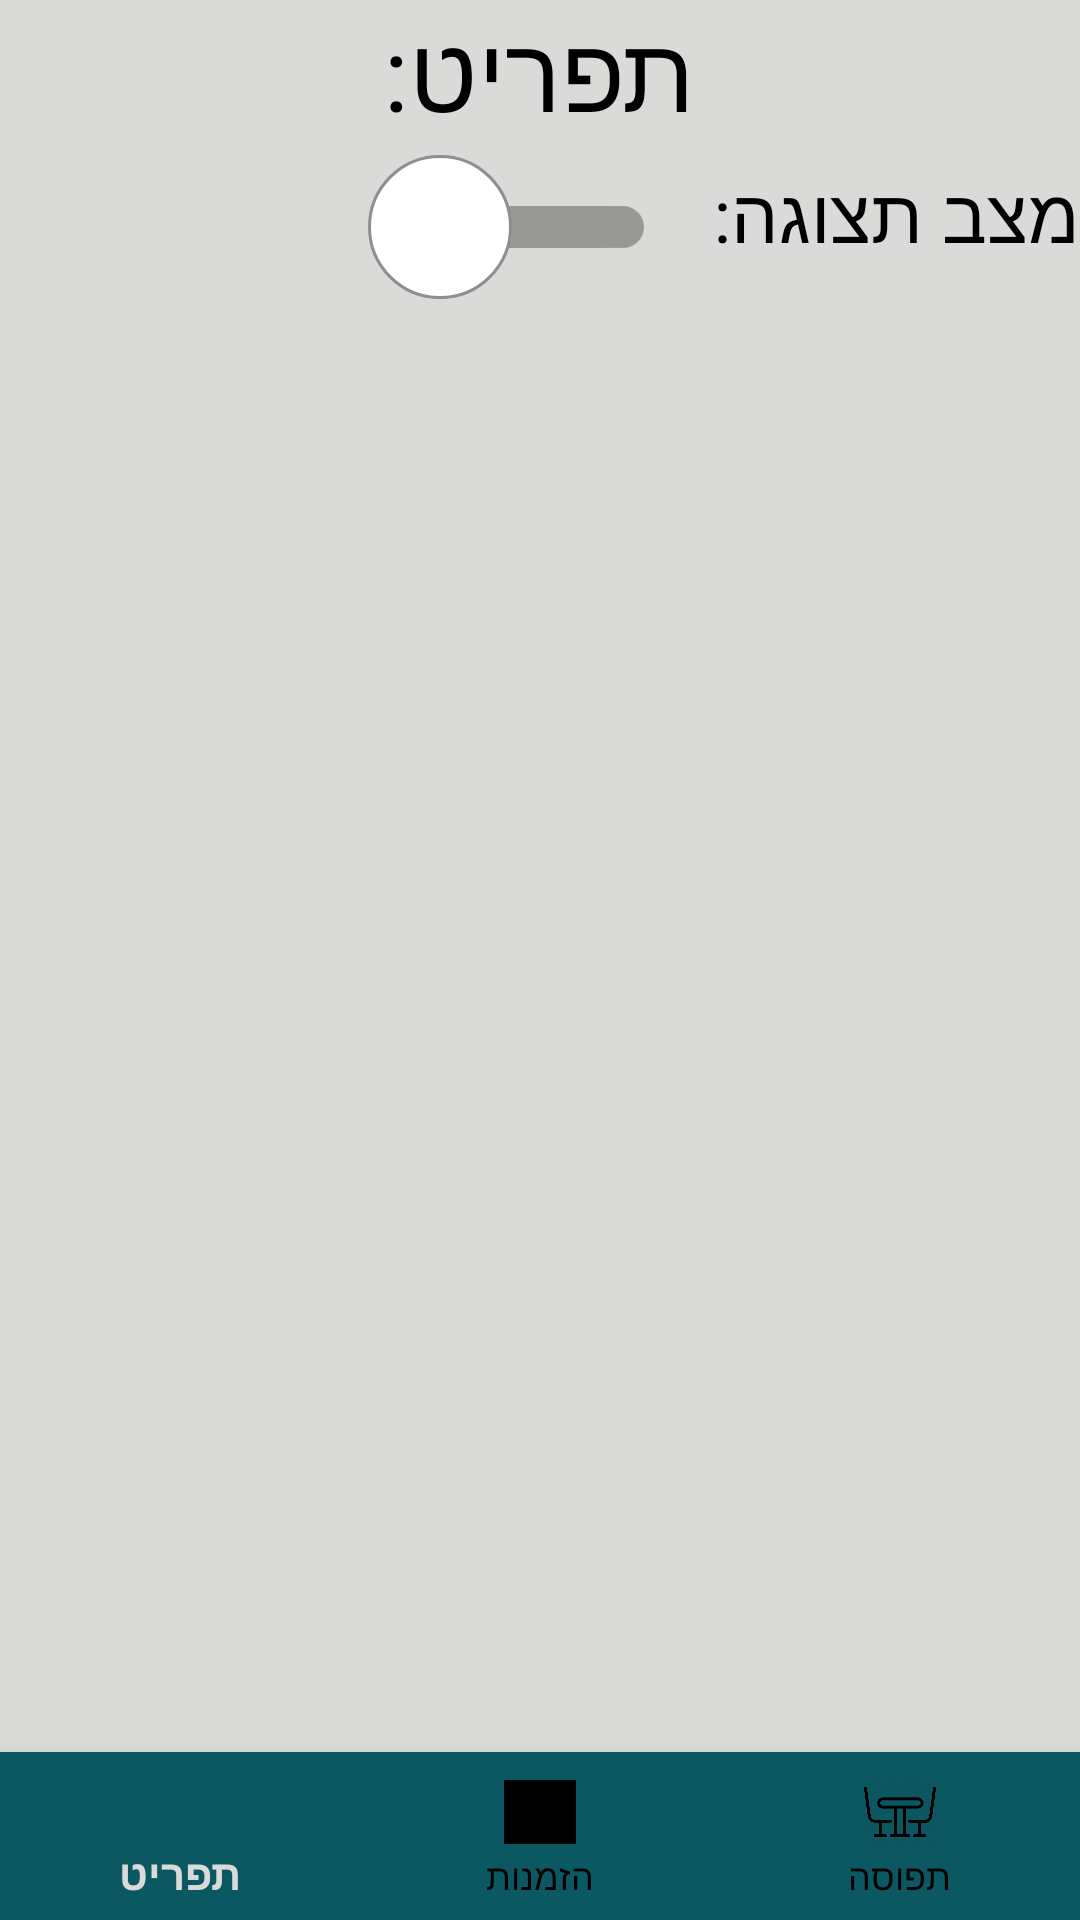

Write the Android layout XML for this screen, with the resource values it uses.
<!-- AndroidManifest.xml: application theme AppTheme -->
<!-- res/layout/activity_manager_menu.xml -->
<?xml version="1.0" encoding="utf-8"?>
<LinearLayout xmlns:android="http://schemas.android.com/apk/res/android"
    xmlns:app="http://schemas.android.com/apk/res-auto"
    xmlns:tools="http://schemas.android.com/tools"
    android:layout_width="match_parent"
    android:layout_height="match_parent"
    android:orientation="vertical"
    tools:context=".activities.ManagerMenuActivity"
    android:gravity="right"
    android:background="@color/colorBackground">

    <TextView
        android:id="@+id/textViewOrdersTitle"
        android:layout_width="match_parent"
        android:layout_height="wrap_content"
        android:layout_marginBottom="4dp"
        android:gravity="center"
        android:text="תפריט:"
        android:textColor="@android:color/black"
        android:textSize="35sp" />

    <LinearLayout
        android:layout_width="wrap_content"
        android:layout_height="wrap_content"
        android:orientation="horizontal"
        android:gravity="right"
        tools:ignore="RtlHardcoded">

        <androidx.appcompat.widget.SwitchCompat
            android:id="@+id/SwitchButton_mode_menu"
            android:layout_width="wrap_content"
            android:layout_height="wrap_content"
            android:gravity="center"
            android:showText="true"
            android:textOff="צפייה בלבד"
            android:textOn="עריכה"
            android:thumb="@drawable/sh_thumb"
            android:track="@drawable/sh_track" />

        <TextView
            android:id="@+id/textView_mode_menu"
            android:layout_width="wrap_content"
            android:layout_height="wrap_content"
            android:layout_marginBottom="4dp"
            android:gravity="center"
            android:text="מצב תצוגה:   "
            android:textColor="@android:color/black"
            android:textSize="25dp" />

    </LinearLayout>

    <LinearLayout
        android:layout_width="match_parent"
        android:layout_height="match_parent"
        android:orientation="vertical"
        android:gravity="bottom">

        <com.google.android.material.bottomnavigation.BottomNavigationView
            android:layout_width="match_parent"
            android:layout_height="wrap_content"
            android:id="@+id/bottom_navigation"
            app:itemBackground="@color/colorButton"
            app:itemTextColor="@drawable/selector"
            app:itemIconTint="@drawable/selector"
            app:menu="@menu/menu_navigation"
            android:layout_marginTop="20dp"/>

    </LinearLayout>
</LinearLayout>
<!-- resources referenced by this layout -->
<resources>
  <color name="colorBackground">#DADAD8</color>
  <color name="colorButton">#0B5862</color>
  <!-- drawable selector (drawable) -->
  <?xml version="1.0" encoding="utf-8"?>
  <selector xmlns:android="http://schemas.android.com/apk/res/android">
  
      <item
          android:state_selected="true"
          android:color="@color/colorBackground"/>
      <item
          android:state_selected="false"
          android:color="@android:color/black" />
  </selector>
  <!-- drawable sh_thumb (drawable) -->
  <?xml version="1.0" encoding="utf-8"?>
  <selector xmlns:android="http://schemas.android.com/apk/res/android">
      <item android:state_selected="false" >
          <shape android:shape="oval" >
              <solid android:color="@android:color/white" />
              <size android:width="48dp" android:height="48dp" />
              <stroke android:width="1dp" android:color="#8e8e8e" />
          </shape>
      </item>
  
      <item android:state_selected="true" >
          <shape android:shape="oval" >
              <solid android:color="@android:color/white" />
              <size android:width="48dp" android:height="48dp" />
              <stroke android:width="1dp" android:color="#34c759" />
          </shape>
      </item>
  </selector>
  <!-- drawable sh_track (drawable) -->
  <?xml version="1.0" encoding="utf-8"?>
  <selector xmlns:android="http://schemas.android.com/apk/res/android">
      <item android:state_selected="false" >
          <shape android:shape="rectangle" >
              <solid android:color="@android:color/white" />
              <corners android:radius="100dp" />
              <stroke android:color="#8e8e8e" android:width="1dp"/>
          </shape>
      </item>
      <item android:state_selected="true" >
          <shape android:shape="rectangle" >
              <solid android:color="#34c759" />
              <corners android:radius="100dp" />
          </shape>
      </item>
  </selector>
  <style name="AppTheme" parent="Theme.AppCompat.Light.DarkActionBar">
          
          <item name="colorPrimary">@color/colorButton</item>
          <item name="colorPrimaryDark">@color/colorPrimaryDark</item>
          <item name="colorAccent">@android:color/holo_blue_dark</item>
  
  
      </style>
  <color name="colorPrimaryDark">#3700B3</color>
</resources>
